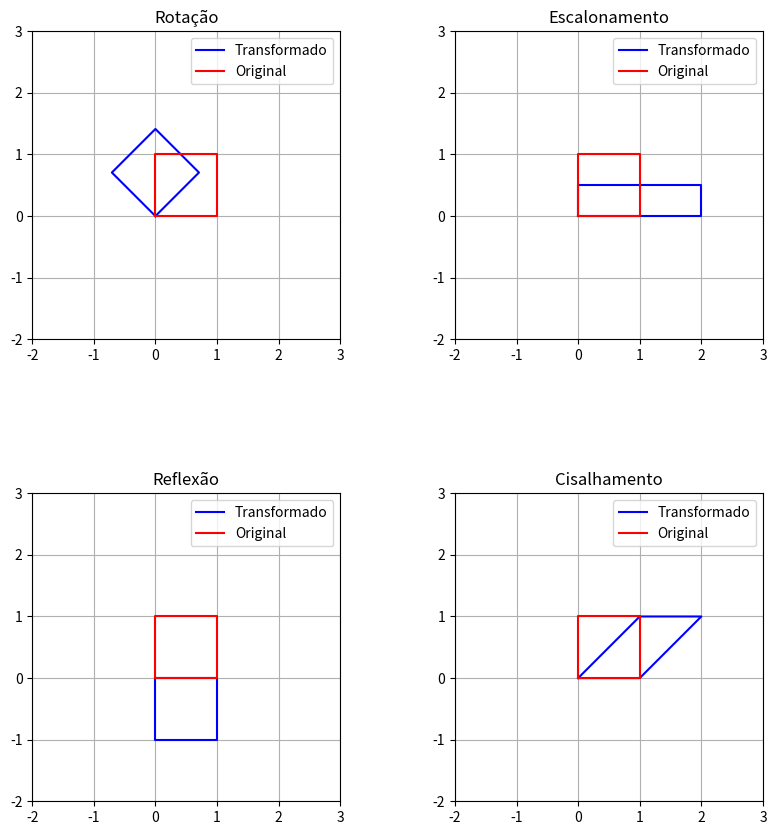

The matplotlib source for this figure:
import numpy as np
import matplotlib.pyplot as plt
from matplotlib.transforms import Affine2D

# Definindo as coordenadas do quadrado original
square = np.array([[0, 1, 1, 0, 0],
                   [0, 0, 1, 1, 0]])

# Função para plotar o quadrado
def plot_square(ax, square, color, label):
    ax.plot(square[0], square[1], color=color, label=label)

# Criando a figura
fig, axs = plt.subplots(2, 2, figsize=(10, 10))
plt.subplots_adjust(hspace=0.5)

# Definindo as transformações
transformations = [
    ("Rotação", Affine2D().rotate_deg(45)),
    ("Escalonamento", Affine2D().scale(2, 0.5)),
    ("Reflexão", Affine2D().scale(1, -1)),
    ("Cisalhamento", Affine2D().skew_deg(45, 0))
]

# Aplicando as transformações e plotando o quadrado
for i, (name, transformation) in enumerate(transformations):
    ax = axs.flatten()[i]
    transformed_square = transformation.transform(square.T).T
    plot_square(ax, transformed_square, color='blue', label='Transformado')
    plot_square(ax, square, color='red', label='Original')
    ax.set_title(name)
    ax.set_xlim(-2, 3)
    ax.set_ylim(-2, 3)
    ax.set_aspect('equal')
    ax.grid(True)
    ax.legend()

# Exibindo o gráfico
plt.show()